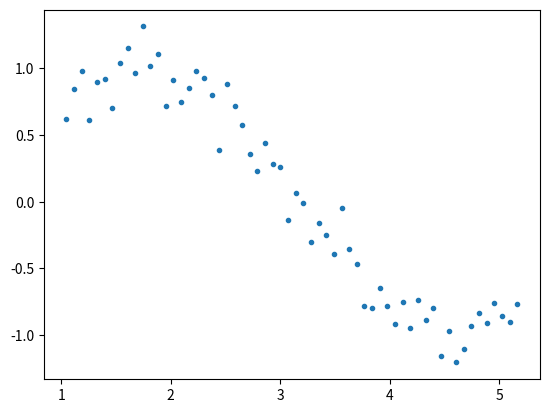

Write Python code to recreate this figure. (Note: this script raises an exception after producing the figure.)
import numpy as np
import pandas as pd
import random
import matplotlib.pyplot as plt

x = np.array([i*np.pi/180 for i in range(60, 300, 4)])
y = np.sin(x) + np.random.normal(0, 0.15, len(x))

#data = pd.DataFrame(np.column_stack([x,y]), columns=['x', 'y'])
#plt.plot(data['x'], data['y'], '.')

plt.plot(x, y, '.')
plt.show()


#Initialize a dataframe to store the results:
col = ['rss','intercept'] + ['coef_x_%d'%i for i in range(1,16)]
ind = ['model_pow_%d'%i for i in range(1,16)]
coef_matrix_simple = pd.DataFrame(index=ind, columns=col)

#Define the powers for which a plot is required:
models_to_plot = {1:231,3:232,6:233,9:234,12:235,15:236}

#Iterate through all powers and assimilate results
for i in range(1,16):
    coef_matrix_simple.iloc[i-1,0:i+2] = linear_regression(data, power=i, models_to_plot=models_to_plot)
